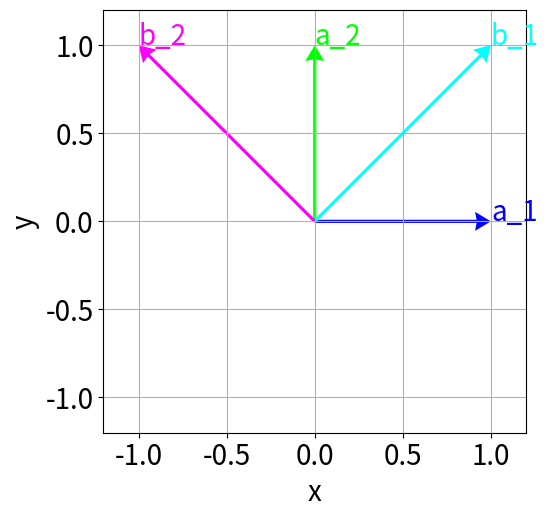
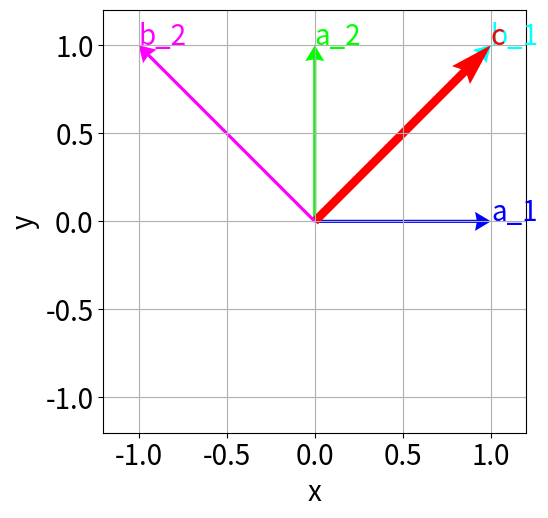

Python code for these plots, in order:
import numpy as np
import matplotlib.pyplot as plt

fig=plt.figure(figsize=(12,12),facecolor='w')
xmin=-1.2; xmax=1.2
ymin=-1.2; ymax=1.2

plt.subplot(121)
plt.xlim([xmin,xmax])
plt.ylim([ymin,ymax])
plt.quiver(1,0, color='#0000ff',angles='xy',scale_units='xy',scale=1,headwidth=6)
plt.quiver(0,1, color='#00ff00',angles='xy',scale_units='xy',scale=1,headwidth=6)
plt.quiver(1,1, color='#00ffff',angles='xy',scale_units='xy',scale=1,headwidth=6)
plt.quiver(-1,1, color='#ff00ff',angles='xy',scale_units='xy',scale=1,headwidth=6)
plt.text(1,0,"a_1",fontsize=20, color='#0000ff')
plt.text(0,1,"a_2",fontsize=20, color='#00ff00')
plt.text(1,1,"b_1",fontsize=20, color='#00ffff')
plt.text(-1,1,"b_2",fontsize=20, color='#ff00ff')
plt.xlabel("x",fontsize=20)
plt.ylabel("y",fontsize=20)
plt.tick_params(labelsize = 20)
plt.grid()
plt.draw()
plt.gca().set_aspect('equal', adjustable='box')
plt.savefig('E3-1-2Ans.eps')
plt.show()

import numpy as np
import matplotlib.pyplot as plt

fig=plt.figure(figsize=(12,12),facecolor='w')
xmin=-1.2; xmax=1.2
ymin=-1.2; ymax=1.2

plt.subplot(121)
plt.xlim([xmin,xmax])
plt.ylim([ymin,ymax])
plt.quiver(1,0, color='#0000ff',angles='xy',scale_units='xy',scale=1,headwidth=6)
plt.quiver(0,1, color='#00ff00',angles='xy',scale_units='xy',scale=1,headwidth=6)
plt.quiver(1,1, color='#00ffff',angles='xy',scale_units='xy',scale=1,headwidth=6)
plt.quiver(1,1, color='#ff0000',angles='xy',scale_units='xy',scale=1,width=0.02, headwidth=3)
plt.quiver(-1,1, color='#ff00ff',angles='xy',scale_units='xy',scale=1,headwidth=6)
plt.text(1,0,"a_1",fontsize=20, color='#0000ff')
plt.text(0,1,"a_2",fontsize=20, color='#00ff00')
plt.text(1,1,"b_1",fontsize=20, color='#00ffff')
plt.text(1,1,"c",fontsize=20, color='#ff0000')
plt.text(-1,1,"b_2",fontsize=20, color='#ff00ff')
plt.xlabel("x",fontsize=20)
plt.ylabel("y",fontsize=20)
plt.tick_params(labelsize = 20)
plt.grid()
plt.draw()
plt.gca().set_aspect('equal', adjustable='box')
plt.savefig('E3-1-4Ans.eps')
plt.show()

